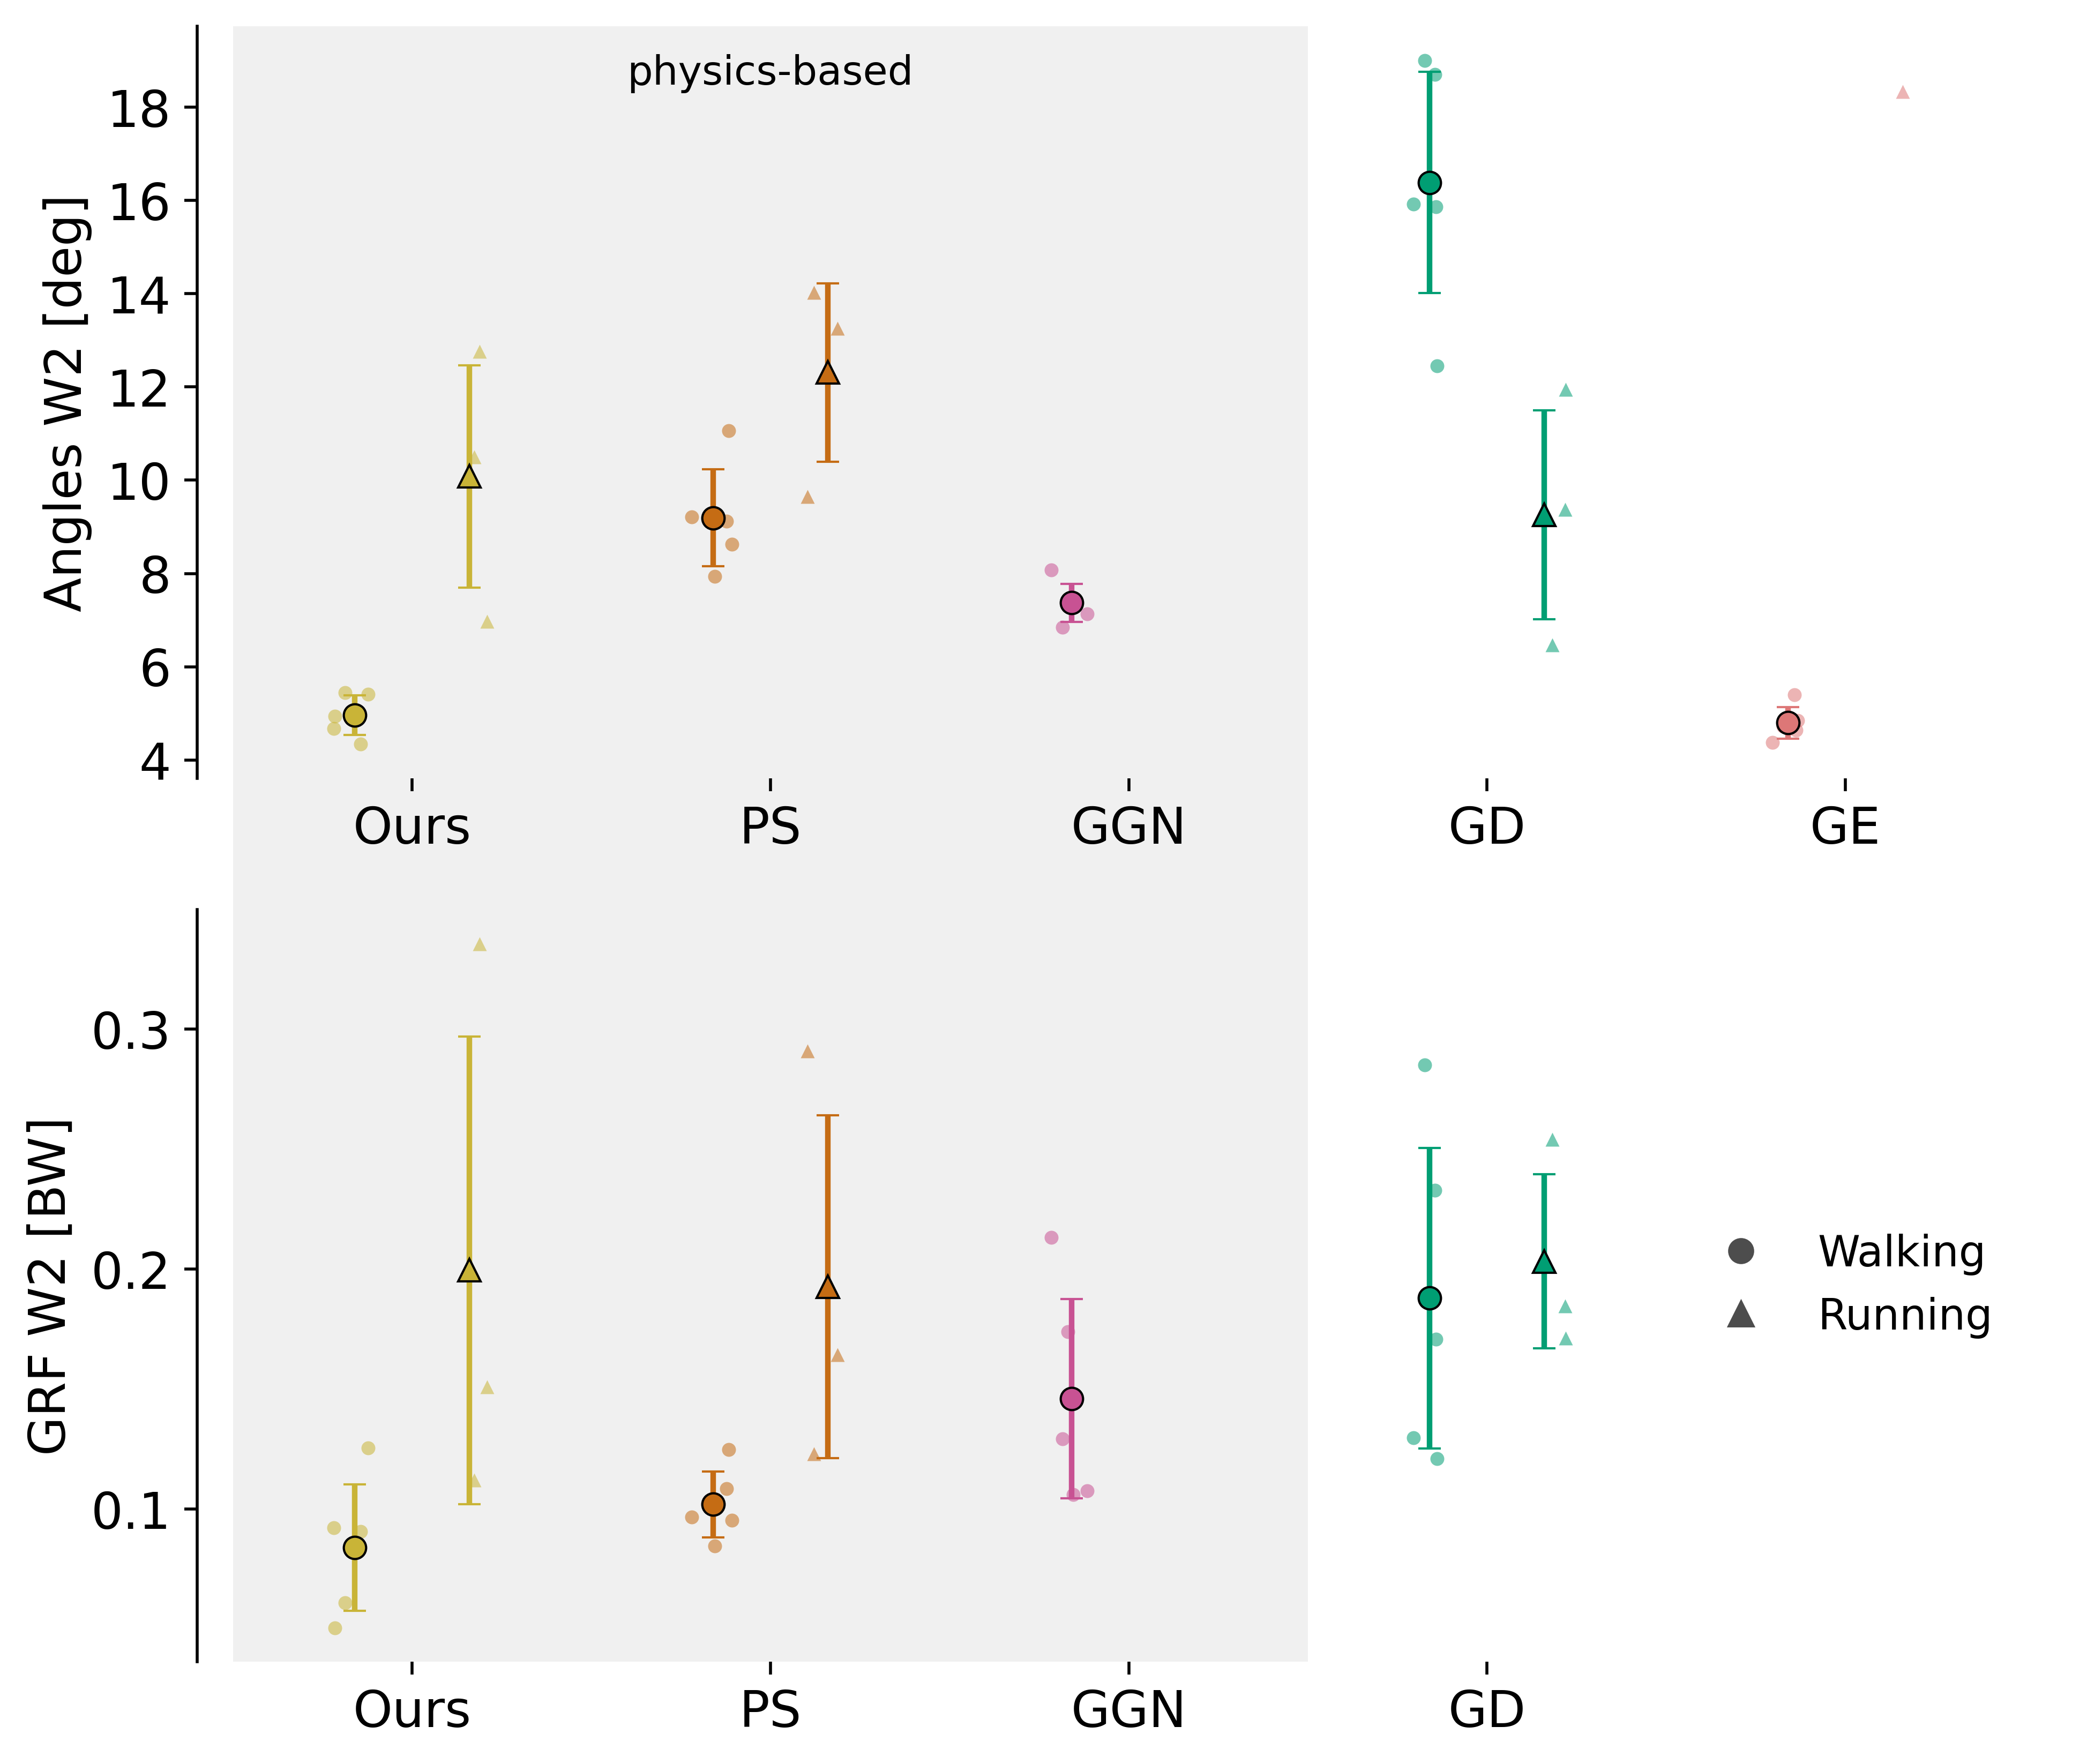

This figure's Python source:
"""Figure 3: 2-Wasserstein distance (EMD) per model, walking vs. running, angles vs. GRF.

Run from the repo root: `python plot/figure03.py`.

Companion to Table 1 (evaluation/tables_emd.tex / evaluation/tables_emd.md,
\\label{tab:emd_walk_run}), drawn in the same scatter + mean/SD style as
figure04.py's strip plots: one jittered point per swept speed within the
walking (0.8-1.6 m/s) / running (2.5-4.5 m/s) band, plus a marker at the
band's mean +/- SD. Each point is `gait_distributions.compare()`'s per-speed
W2 output (the table's per-band RMS is the RMS of exactly these numbers) --
recomputed live from `compare_gaitdynamics_sweep.load_sources` (plus this
project's own `figure01._load_baseline_ensemble` for the PredSim-ensemble
row) -- not the transcribed table means, so this figure shows the real
per-speed spread the table's SD already summarized instead of re-drawing it
as an error bar with no visible data behind it. A model/band with zero
estimable speeds (table cell "--") is a blank sub-column with no point and no
mean marker, same meaning as before.

Layout
------
2 rows stacked (Angles W2 top, GRF W2 bottom), one x-slot per model, ordered
ours, predsim, gaitnet, gaitdynamics, gaitencoder -- the physics cluster
(Ours/PS/GGN, predictive-simulation / physics-engine solves, see
PHYSICS_BASED) first, then the two generative/data-driven models (GD/GE).
Both panels share the same 5 slots/order (so their columns line up), and a
shared light gray backdrop + "physics-consistent" / "data-driven" text labels
(see GROUP_LABELS) span both panels at once -- drawn once at the Figure level
rather than per-panel, so the split reads at a glance without the reader
having to already know which acronym belongs to which camp. Walking and
running share the slot rather than getting their own subplot: walking points
sit left-of-center (circle marker), running right-of-center (triangle
marker), both colored by the model's figure01.py-matching SOURCE_COLORS
entry. "Ours" is the table's SIPP BhargavaAct row (figure01.py's actual
OURS_MODEL) -- per user request the SIPP SmoothSphere variant is dropped so
there's exactly one figure01-matching "Ours" column, not two SIPP entries.
Also per user request: Falisse 2019 and GaitEncoder (healthy) are dropped
entirely (not just left blank). GaitEncoder never carries GRF at all, so its
GRF-panel slot is always a bare gap -- rather than dropping it from that
panel's axis (which would misalign the two panels' columns), its tick label
is hidden and the reclaimed space hosts the walking/running legend instead.
GGN's own missing running-band entries (no running-band data at all) stay
visible gaps for the same reason every other zero-estimable-speed cell does.

Sizing/export matches figure01.py's logic (same DRAWN/PRINTED-width font-scale
trick), but at half that column's printed width -- this figure is a small
2-panel companion, not a full-width figure -- and with no top title text (the
axis/legend already carries what a caption would otherwise repeat).
"""
import os
import sys

import matplotlib.pyplot as plt
import numpy as np
from matplotlib.ticker import MaxNLocator, MultipleLocator, FormatStrFormatter

REPO_ROOT = os.path.dirname(os.path.dirname(os.path.abspath(__file__)))
EVAL_DIR = os.path.join(REPO_ROOT, 'evaluation')
for p in (REPO_ROOT, EVAL_DIR):
    if p not in sys.path:
        sys.path.insert(0, p)

from colors import SOURCE_COLORS
import gait_distributions as gd
from compare_gaitdynamics_sweep import SWEEP_SPEEDS, load_sources
import figure01 as f1  # reuse _load_baseline_ensemble (the PS row's source)

WALK_SPEEDS = [s for s in SWEEP_SPEEDS if s <= 1.6]
RUN_SPEEDS = [s for s in SWEEP_SPEEDS if s >= 2.5]

# Short model key -> compare_gaitdynamics_sweep.SOURCE_SPECS label. "PS" isn't
# here: it's loaded separately below via figure01._load_baseline_ensemble,
# same as the module docstring's original table build.
SOURCE_LABELS = {
    'Ours': 'sipp_bhargavaact',
    'GD': 'gaitdynamics_vposef22',
    'GGN': 'gaitnet',
    'GE': 'gaitencoder_prior',
}

_ours = SOURCE_COLORS['ours']
_ge = SOURCE_COLORS['gaitencoder']


def _lighten(hex_color, amount=0.35):
    """Blend hex_color toward white by `amount` (0 = unchanged, 1 = white)."""
    rgb = np.array([int(hex_color[i:i + 2], 16) for i in (1, 3, 5)]) / 255
    rgb = rgb + (1 - rgb) * amount
    return tuple(rgb)


MODEL_COLORS = {
    'Ours': _ours,
    'PS': SOURCE_COLORS['predsim'],
    'GGN': SOURCE_COLORS['gaitnet'],
    'GD': SOURCE_COLORS['gaitdynamics'],
    'GE': _lighten(_ge, 0.45),
}

# Leading 3 columns (Ours/PS/GGN -- predictive-simulation / physics-engine
# solves) get a light gray backdrop + label; the trailing 2 (GD/GE --
# generative models fit to data, no physics engine involved) are left
# unmarked -- only the physics cluster needs calling out.
PHYSICS_BASED = {'Ours', 'PS', 'GGN'}
PHYSICS_LABEL = 'physics-based'

BAND_MARKER = {'walk': 'o', 'run': '^'}
BAND_DX = {'walk': -0.16, 'run': 0.16}
BAND_JITTER = 0.06

# Sizing: same DRAWN/PRINTED-width font-scale trick as figure01.py/figure04.py
# (draw big, inflate fonts by DRAWN/PRINTED so the shrunk PDF lands at the
# right point sizes) -- but at half figure01's PRINTED_WIDTH_IN, since this is
# a small 2-panel companion figure, not a full-width one.
DRAWN_WIDTH_IN = 8
PRINTED_WIDTH_IN = f1.PRINTED_WIDTH_IN / 2
FONT_SCALE = DRAWN_WIDTH_IN / PRINTED_WIDTH_IN
BASE_FONT_SIZE = 6 * FONT_SCALE


def _w2_by_speed(rows, speed_col, speeds, n_components=8):
    """{speed: {'ang_w2':..., 'grf_w2':...}} for one source's trials, via
    gait_distributions.compare() -- the same call `sweep_report()` makes per
    source/speed, kept here per-speed instead of folded into a mean/SD."""
    out = {}
    for speed in speeds:
        ens = rows[np.isclose(rows[speed_col], speed)] if len(rows) else rows
        res = gd.compare(ens, speed, n_components)
        if res:
            out[speed] = res
    return out


def load_model_w2():
    """model -> {speed: compare() result dict}, recomputed live so this figure
    plots the actual per-speed W2 values behind each table cell, not just its
    published mean/SD."""
    sources = load_sources(labels=list(SOURCE_LABELS.values()))
    by_label = {src.label: src for src in sources}
    out = {model: _w2_by_speed(by_label[label].df, by_label[label].speed_col, SWEEP_SPEEDS)
           for model, label in SOURCE_LABELS.items()}
    out['PS'] = _w2_by_speed(f1._load_baseline_ensemble(), 'v_target', SWEEP_SPEEDS)
    return out


def _band_values(model_w2, band_speeds, key):
    vals = [model_w2[s][key] for s in band_speeds if s in model_w2]
    vals = np.array(vals, dtype=float)
    return vals[np.isfinite(vals)]


def _print_summary(models, model_w2):
    """Print the mean +/- SD (and n) behind every mean marker this figure
    draws, so the numbers can be read off the run instead of the plot."""
    bands = (('walk', WALK_SPEEDS), ('run', RUN_SPEEDS))
    keys = (('ang_w2', 'Angles W2 [deg]'), ('grf_w2', 'GRF W2 [BW]'))
    for key, key_label in keys:
        print(f'\n{key_label}')
        print(f'{"model":>6}  {"band":>5}  {"mean":>8}  {"SD":>8}  {"n":>3}')
        for m in models:
            for band, speeds in bands:
                vals = _band_values(model_w2[m], speeds, key)
                if len(vals) == 0:
                    print(f'{m:>6}  {band:>5}  {"--":>8}  {"--":>8}  {0:>3}')
                    continue
                print(f'{m:>6}  {band:>5}  {np.mean(vals):>8.3f}  {np.std(vals):>8.3f}  {len(vals):>3}')


def _draw_panel(ax, models, model_w2, key, hide_labels=()):
    """Two half-width strips per model x-slot -- walking left, running right
    (see BAND_DX) -- each a jittered scatter of per-speed W2 values plus a
    mean +/- SD marker, both in the model's own color, distinguished by
    marker shape (BAND_MARKER) rather than a second color so model identity
    (color) and band (shape) each stay a single, unambiguous visual channel."""
    rng = np.random.default_rng(0)
    for i, m in enumerate(models):
        for band, speeds in (('walk', WALK_SPEEDS), ('run', RUN_SPEEDS)):
            vals = _band_values(model_w2[m], speeds, key)
            if len(vals) == 0:
                continue
            x0 = i + BAND_DX[band]
            if len(vals) == 1:
                # A single estimable speed has no spread to show -- draw it as
                # a plain point, not a mean+/-SD marker over itself.
                ax.scatter([x0], vals, color=MODEL_COLORS[m], alpha=0.55, s=14, linewidth=0,
                          marker=BAND_MARKER[band])
                continue
            xj = x0 + rng.uniform(-BAND_JITTER, BAND_JITTER, size=len(vals))
            ax.scatter(xj, vals, color=MODEL_COLORS[m], alpha=0.55, s=14, linewidth=0,
                      marker=BAND_MARKER[band])
            mean, sd = float(np.mean(vals)), float(np.std(vals))
            ax.errorbar([x0], [mean], yerr=[sd], color=MODEL_COLORS[m], marker=BAND_MARKER[band],
                       markersize=6, markeredgecolor='k', markeredgewidth=0.6, capsize=3,
                       linestyle='none', zorder=5)
    shown = [i for i, m in enumerate(models) if m not in hide_labels]
    ax.set_xticks(shown)
    ax.set_xticklabels([models[i] for i in shown])
    ax.set_xlim(-0.6, len(models) - 0.4)


def main():
    model_w2 = load_model_w2()
    models = list(MODEL_COLORS)  # Ours, PS, GGN, GD, GE -- shared slots/order for both panels
    _print_summary(models, model_w2)

    with plt.rc_context({'font.size': BASE_FONT_SIZE}):
        fig, (ax_ang, ax_grf) = plt.subplots(2, 1, figsize=(DRAWN_WIDTH_IN, DRAWN_WIDTH_IN * 0.85))

        _draw_panel(ax_ang, models, model_w2, 'ang_w2')
        ax_ang.set_ylabel('Angles W2 [deg]')
        ax_ang.yaxis.set_major_locator(MaxNLocator(integer=True))

        # GaitEncoder never carries GRF at all (see module docstring) -- its
        # slot here would always be a bare gap, so its tick label is hidden
        # (not dropped from the axis: keeping the same 5 slots as the Angles
        # panel is what keeps the two panels' columns aligned) and the
        # reclaimed space hosts the walking/running legend instead.
        _draw_panel(ax_grf, models, model_w2, 'grf_w2', hide_labels={'GE'})
        ax_grf.set_ylabel('GRF W2 [BW]')
        ax_grf.yaxis.set_major_locator(MultipleLocator(0.1))
        ax_grf.yaxis.set_major_formatter(FormatStrFormatter('%.1f'))

        for ax in (ax_ang, ax_grf):
            ax.spines['top'].set_visible(False)
            ax.spines['right'].set_visible(False)
            ax.spines['bottom'].set_visible(False)  # test: x spine removed

        band_handles = [
            plt.Line2D([0], [0], marker=BAND_MARKER['walk'], color='0.3', linestyle='none',
                      markersize=6, label='Walking'),
            plt.Line2D([0], [0], marker=BAND_MARKER['run'], color='0.3', linestyle='none',
                      markersize=6, label='Running'),
        ]
        ge_idx = models.index('GE')
        ylo, yhi = ax_grf.get_ylim()
        ax_grf.legend(handles=band_handles, loc='center', bbox_to_anchor=(ge_idx, (ylo + yhi) / 2),
                     bbox_transform=ax_grf.transData, frameon=False, fontsize=BASE_FONT_SIZE * 0.85)

        fig.tight_layout()

        # A gray backdrop behind the physics-cluster columns, spanning BOTH
        # panels at once (not repeated per panel) -- drawn at the Figure
        # level (blended x-from-data / y-from-figure-fraction transform) so
        # it reaches from the top of the Angles panel to the bottom of the
        # GRF one. Both axes' own patches are made transparent so this shared
        # rectangle, added behind them (very negative zorder), shows through.
        import matplotlib.transforms as mtransforms
        from matplotlib.patches import Rectangle

        physics_idx = [i for i, m in enumerate(models) if m in PHYSICS_BASED]
        p_lo, p_hi = min(physics_idx) - 0.5, max(physics_idx) + 0.5

        pos_ang, pos_grf = ax_ang.get_position(), ax_grf.get_position()
        box_y0, box_y1 = pos_grf.y0, pos_ang.y1
        blended = mtransforms.blended_transform_factory(ax_ang.transData, fig.transFigure)

        for ax in (ax_ang, ax_grf):
            ax.patch.set_visible(False)
        fig.add_artist(Rectangle((p_lo, box_y0), p_hi - p_lo, box_y1 - box_y0,
                                 transform=blended, facecolor='0.94', edgecolor='none', zorder=-10))

        ax_ang.text((p_lo + p_hi) / 2, box_y1 - 0.015, PHYSICS_LABEL, transform=blended,
                   ha='center', va='top', fontsize=BASE_FONT_SIZE * 0.8, color='black')

        out_dir = os.path.dirname(os.path.abspath(__file__))
        fig.savefig(os.path.join(out_dir, 'figure03.png'), dpi=500, bbox_inches='tight')
        fig.savefig(os.path.join(out_dir, 'figure03.pdf'), bbox_inches='tight', dpi=500)
    print('Wrote plot/figure03.png and plot/figure03.pdf')
    # plot/figure03.{png,pdf} stay at DRAWN_WIDTH_IN (large preview), matching
    # figure01.py/figure04.py's own plot/ copies -- only the paper-repo copy
    # gets physically shrunk to PRINTED_WIDTH_IN via Ghostscript.
    import shutil
    paper_repo_root = "/Users/markusgambietz/PhD/Topics/Publications/biomechpriorvae/figures/"
    shutil.copyfile(os.path.join(out_dir, 'figure03.png'), os.path.join(paper_repo_root, 'figure03.png'))
    f1._shrink_pdf_with_ghostscript(
        os.path.join(out_dir, 'figure03.pdf'),
        os.path.join(paper_repo_root, 'figure03.pdf'),
        PRINTED_WIDTH_IN,
    )


if __name__ == '__main__':
    main()
